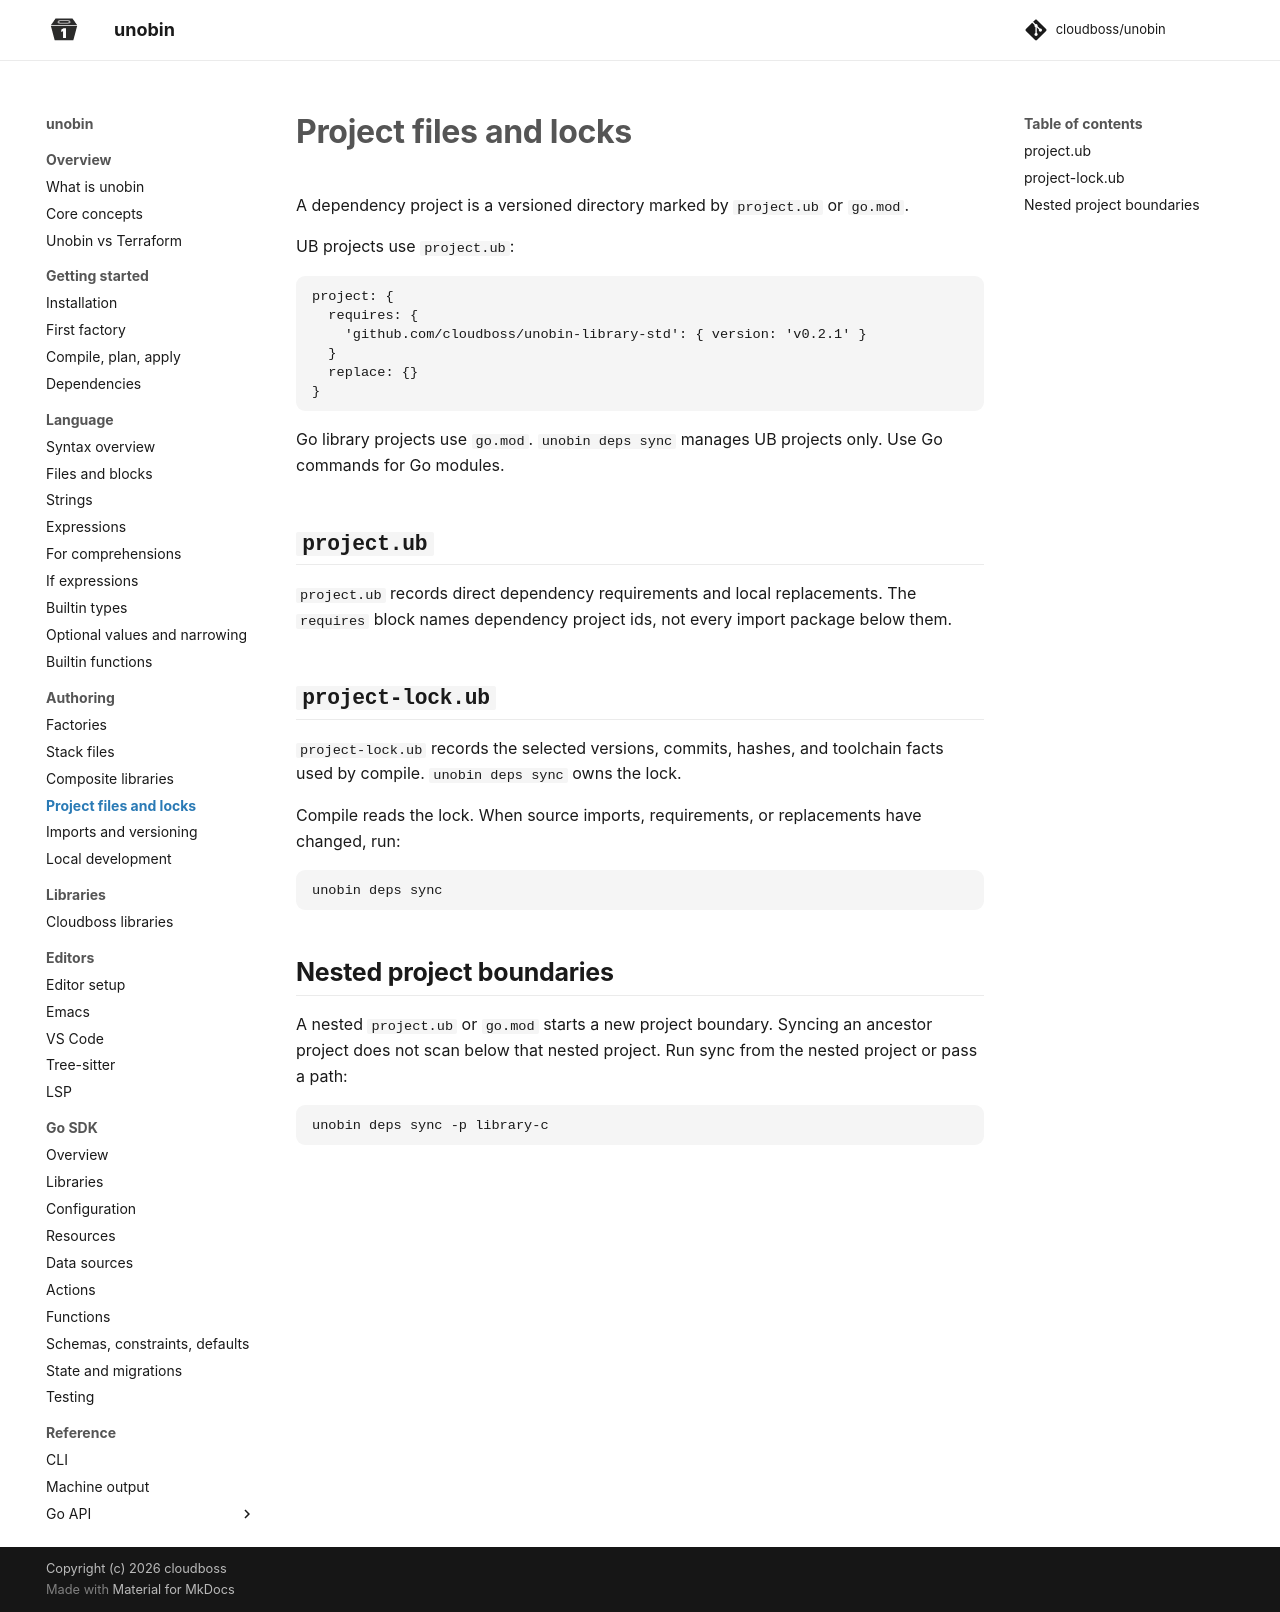

repository: cloudboss/unobin · page: v0.11.1/authoring/project-files-and-locks/index.html · generator: mkdocs

# Project files and locks

A dependency project is a versioned directory marked by `project.ub` or `go.mod`.

UB projects use `project.ub`:

```
project: {
  requires: {
    'github.com/cloudboss/unobin-library-std': { version: 'v0.2.1' }
  }
  replace: {}
}
```

Go library projects use `go.mod`. `unobin deps sync` manages UB projects only. Use Go commands for Go modules.

## `project.ub`

`project.ub` records direct dependency requirements and local replacements. The `requires` block names dependency project ids, not every import package below them.

## `project-lock.ub`

`project-lock.ub` records the selected versions, commits, hashes, and toolchain facts used by compile. `unobin deps sync` owns the lock.

Compile reads the lock. When source imports, requirements, or replacements have changed, run:

```
unobin deps sync
```

## Nested project boundaries

A nested `project.ub` or `go.mod` starts a new project boundary. Syncing an ancestor project does not scan below that nested project. Run sync from the nested project or pass a path:

```
unobin deps sync -p library-c
```
